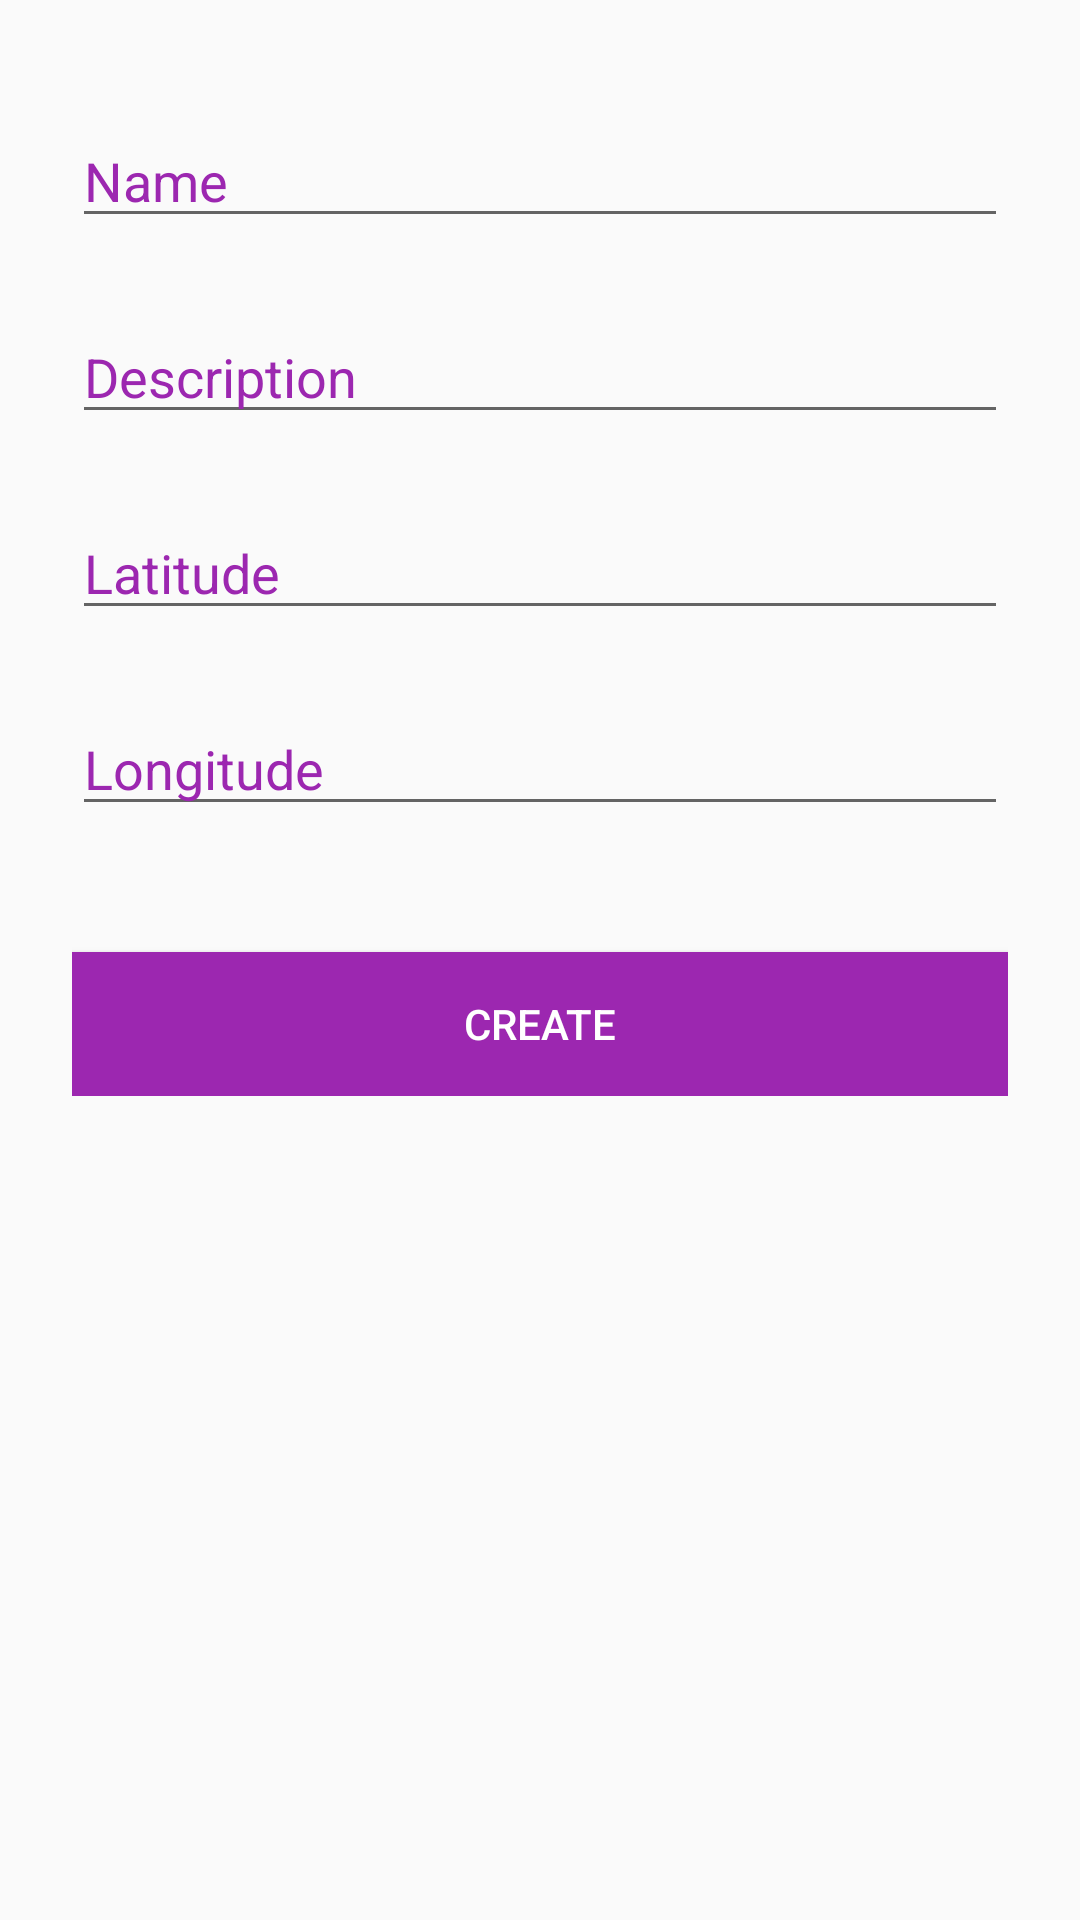

The Android layout XML behind this screen, and the referenced resources:
<!-- AndroidManifest.xml: application theme AppTheme -->
<!-- res/layout/activity_add_book.xml -->
<?xml version="1.0" encoding="utf-8"?>
<ScrollView xmlns:android="http://schemas.android.com/apk/res/android"
    xmlns:tools="http://schemas.android.com/tools"
    android:layout_width="match_parent"
    android:layout_height="match_parent"
    tools:context=".AddBookActivity">

    <LinearLayout
        android:layout_width="match_parent"
        android:layout_height="wrap_content"
        android:orientation="vertical"
        android:paddingVertical="26dp"
        android:paddingHorizontal="24dp">

        <EditText
            android:id="@+id/etBookName"
            android:textColorHint="@color/colorPrimary"
            android:layout_width="match_parent"
            android:layout_height="wrap_content"
            android:inputType="textEmailAddress"
            android:hint="@string/addBookNamePlaceholder"
            android:layout_marginVertical="12dp"/>

        <EditText
            android:id="@+id/etBookDescription"
            android:textColorHint="@color/colorPrimary"
            android:layout_width="match_parent"
            android:layout_height="wrap_content"
            android:inputType="text"
            android:hint="@string/addBookDescriptionPlaceholder"
            android:layout_marginVertical="12dp"/>

        <EditText
            android:id="@+id/etBookLatitude"
            android:textColorHint="@color/colorPrimary"
            android:layout_width="match_parent"
            android:layout_height="wrap_content"
            android:inputType="text"
            android:hint="@string/addBookLatPlaceholder"
            android:layout_marginVertical="12dp"/>

        <EditText
            android:id="@+id/etBookLogitude"
            android:textColorHint="@color/colorPrimary"
            android:layout_width="match_parent"
            android:layout_height="wrap_content"
            android:inputType="text"
            android:hint="@string/addBookLongPlaceholder"
            android:layout_marginVertical="12dp"/>

        <Button
            android:background="@color/colorPrimary"
            android:textColor="@color/colorIcons"
            android:layout_width="fill_parent"
            android:layout_height="wrap_content"
            android:text="@string/addBookButtonText"
            android:onClick="btnAddBookPressed"
            android:layout_marginTop="30dp"/>

    </LinearLayout>

</ScrollView>
<!-- resources referenced by this layout -->
<resources>
  <color name="colorIcons">#FFFFFF</color>
  <color name="colorPrimary">#9C27B0</color>
  <string name="addBookButtonText">Create</string>
  <string name="addBookDescriptionPlaceholder">Description</string>
  <string name="addBookLatPlaceholder">Latitude</string>
  <string name="addBookLongPlaceholder">Longitude</string>
  <string name="addBookNamePlaceholder">Name</string>
  <style name="AppTheme" parent="Theme.AppCompat.Light.DarkActionBar">
          
          <item name="colorPrimary">@color/colorPrimary</item>
          <item name="colorPrimaryDark">@color/colorPrimaryDark</item>
          <item name="colorAccent">@color/colorAccent</item>
      </style>
  <color name="colorPrimaryDark">#7B1FA2</color>
  <color name="colorAccent">#9E9E9E</color>
</resources>
